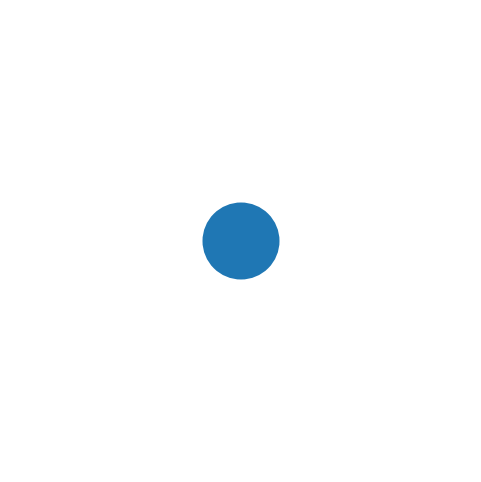

Generate this figure with matplotlib: (Note: this script raises an exception after producing the figure.)
"""
Animation: Scaling a circle fixed at the origin
"""

from matplotlib import pyplot as plt
from matplotlib.animation import FuncAnimation
from matplotlib.animation import FFMpegWriter
from matplotlib.patches import Circle

# Shape and simulation parameters
dt = 0.01               # Simulation timestep (s)
radius = 1              # Current radius value
d_radius = 1            # Rate of change (units/s)
radius_log = [radius]   # Array to keep track of simulation data

# Scale the circle to its max and min size, logging the radius at each timestep
while radius < 5:
    radius += dt * d_radius
    radius_log.append(radius)
while radius > 1:
    radius -= dt * d_radius
    radius_log.append(radius)

# Initialize the plot
fig, ax = plt.subplots()
fig.set_size_inches(6, 6)
ax.axis('scaled')
ax.axis([-6, 6, -6, 6])
ax.axis('off')

# Create and add a circle patch to the axis
patch = Circle((0, 0), radius=radius_log[0])
ax.add_patch(patch)

# Animation function to update and return the patch at each frame
def animate(i):
    patch.radius = radius_log[i]
    return patch,

# Specify the animation parameters and call animate
ani = FuncAnimation(fig,
    animate,
    frames=len(radius_log),
    interval=int(1000 * dt),
    blit=True,
    repeat=False)

plt.show()

ani.save('../media/circle_scaling.gif', writer=FFMpegWriter(fps=50))
